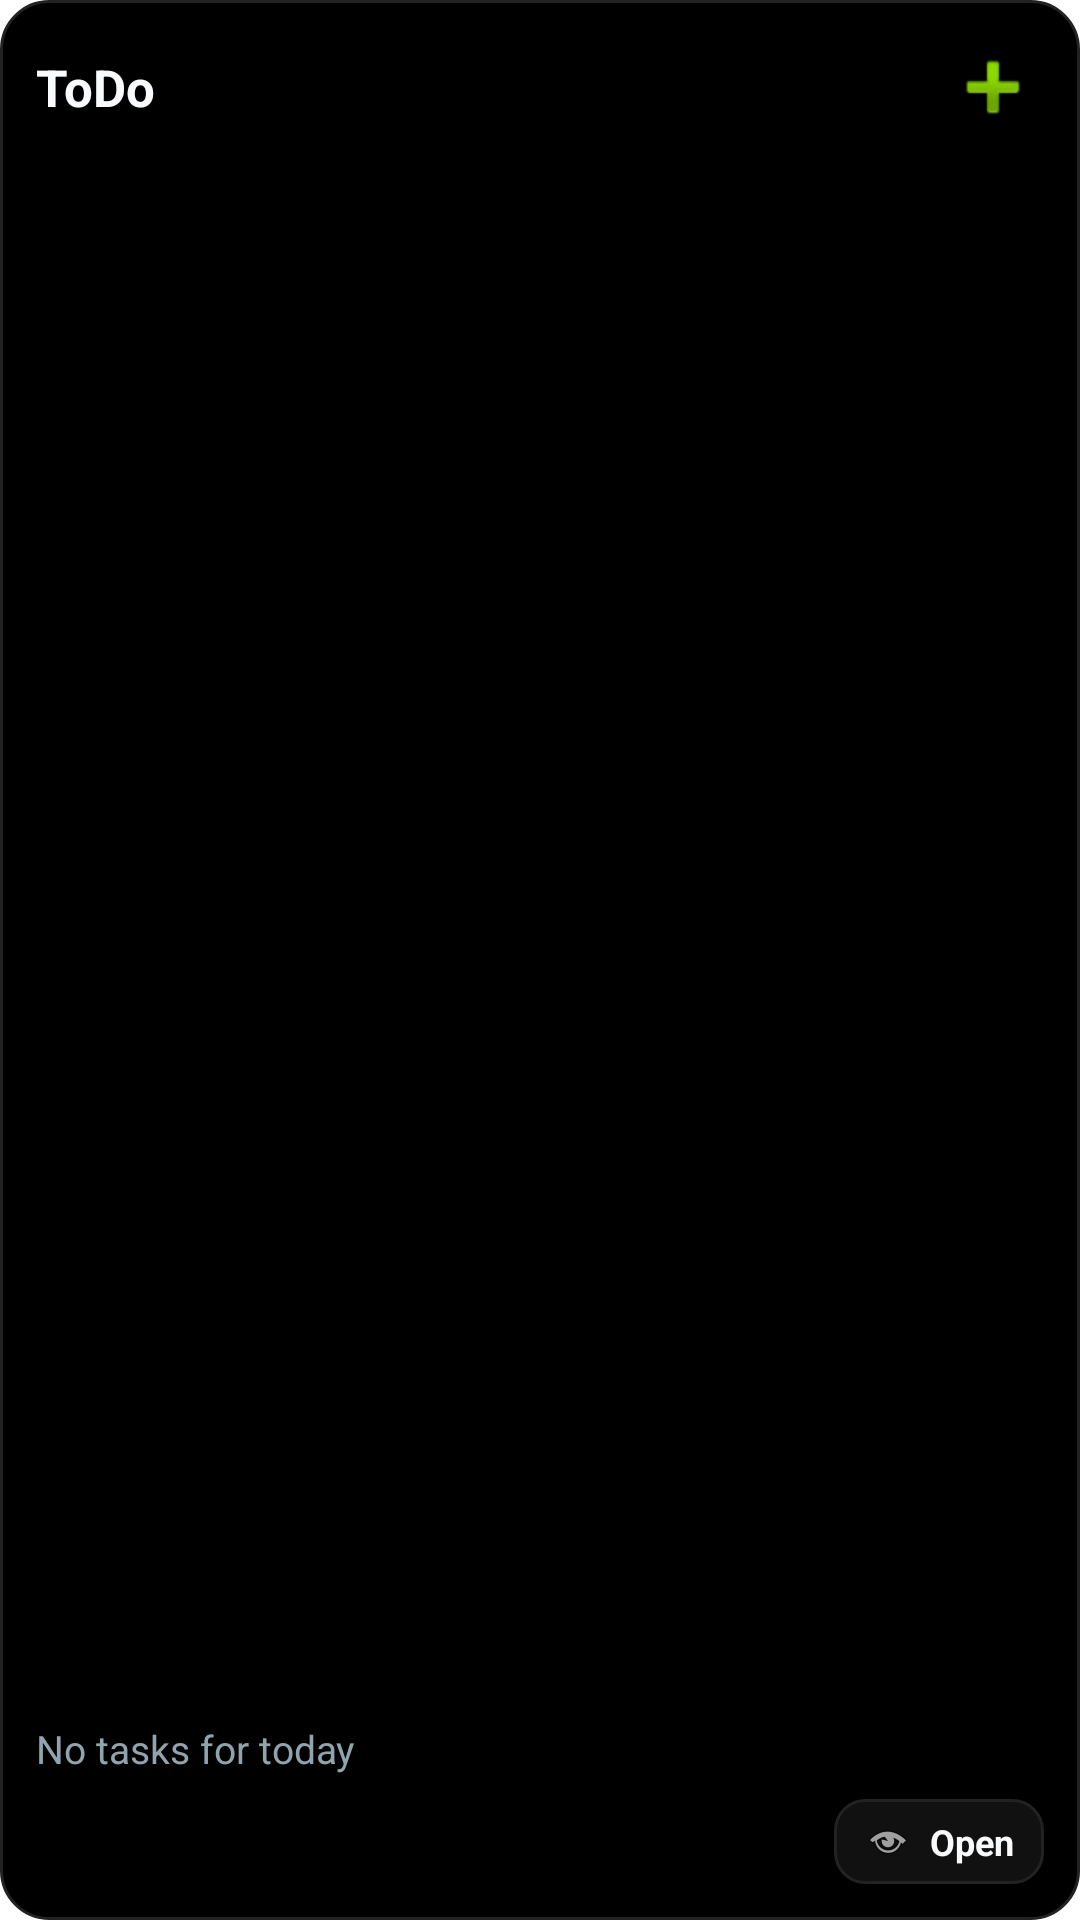

Reconstruct the res/layout file that produces this screen, plus the resources it refers to.
<!-- AndroidManifest.xml: fallback theme Theme.MaterialComponents.DayNight.NoActionBar -->
<!-- res/layout/todo_task_widget_dark.xml -->
<?xml version="1.0" encoding="utf-8"?>
<LinearLayout xmlns:android="http://schemas.android.com/apk/res/android"
    android:id="@+id/widget_root"
    android:layout_width="match_parent"
    android:layout_height="match_parent"
    android:background="@drawable/widget_container_bg_dark"
    android:orientation="vertical"
    android:padding="12dp">

    <LinearLayout
        android:layout_width="match_parent"
        android:layout_height="wrap_content"
        android:gravity="center_vertical"
        android:orientation="horizontal">

        <TextView
            android:id="@+id/widget_title"
            android:layout_width="0dp"
            android:layout_height="wrap_content"
            android:layout_weight="1"
            android:ellipsize="end"
            android:maxLines="1"
            android:text="@string/widget_todo_title"
            android:textColor="@color/widget_title_dark_fixed"
            android:textSize="17sp"
            android:textStyle="bold" />

        <ImageButton
            android:id="@+id/add_task_button"
            android:layout_width="34dp"
            android:layout_height="34dp"
            android:background="@android:color/transparent"
            android:contentDescription="@string/widget_add_task"
            android:padding="4dp"
            android:src="@android:drawable/ic_input_add" />
    </LinearLayout>

    <TextView
        android:id="@+id/task_count_text"
        android:layout_width="wrap_content"
        android:layout_height="wrap_content"
        android:layout_marginTop="3dp"
        android:textColor="@color/widget_subtitle_dark_fixed"
        android:textSize="12sp" />

    <ListView
        android:id="@+id/tasks_list"
        android:layout_width="match_parent"
        android:layout_height="0dp"
        android:layout_marginTop="8dp"
        android:layout_weight="1"
        android:cacheColorHint="@android:color/transparent"
        android:divider="@android:color/transparent"
        android:dividerHeight="6dp"
        android:fadingEdge="none"
        android:scrollbars="none" />

    <TextView
        android:id="@+id/empty_state_text"
        android:layout_width="match_parent"
        android:layout_height="wrap_content"
        android:layout_marginTop="8dp"
        android:gravity="center_vertical"
        android:text="@string/widget_empty_text"
        android:textColor="@color/widget_empty_dark_fixed"
        android:textSize="13sp" />

    <LinearLayout
        android:id="@+id/open_app_button"
        android:layout_width="wrap_content"
        android:layout_height="wrap_content"
        android:layout_gravity="end"
        android:layout_marginTop="8dp"
        android:background="@drawable/widget_row_bg_dark"
        android:gravity="center_vertical"
        android:orientation="horizontal"
        android:paddingStart="10dp"
        android:paddingTop="6dp"
        android:paddingEnd="10dp"
        android:paddingBottom="6dp">

        <ImageView
            android:id="@+id/open_app_icon"
            android:layout_width="16dp"
            android:layout_height="16dp"
            android:contentDescription="@string/widget_open_app"
            android:src="@android:drawable/ic_menu_view" />

        <TextView
            android:id="@+id/open_app_label"
            android:layout_width="wrap_content"
            android:layout_height="wrap_content"
            android:layout_marginStart="6dp"
            android:text="@string/widget_open_short"
            android:textColor="@color/widget_title_dark_fixed"
            android:textSize="12sp"
            android:textStyle="bold" />
    </LinearLayout>

</LinearLayout>
<!-- resources referenced by this layout -->
<resources>
  <color name="widget_empty_dark_fixed">#90A4AE</color>
  <color name="widget_subtitle_dark_fixed">#B0BEC5</color>
  <color name="widget_title_dark_fixed">#F8FAFC</color>
  <!-- drawable widget_container_bg_dark (drawable) -->
  <?xml version="1.0" encoding="utf-8"?>
  <shape xmlns:android="http://schemas.android.com/apk/res/android" android:shape="rectangle">
      <solid android:color="@color/widget_bg_dark_fixed" />
      <stroke
          android:width="1dp"
          android:color="@color/widget_row_stroke_dark_fixed" />
      <corners android:radius="16dp" />
  </shape>
  <!-- drawable widget_row_bg_dark (drawable) -->
  <?xml version="1.0" encoding="utf-8"?>
  <shape xmlns:android="http://schemas.android.com/apk/res/android" android:shape="rectangle">
      <solid android:color="@color/widget_row_bg_dark_fixed" />
      <stroke
          android:width="1dp"
          android:color="@color/widget_row_stroke_dark_fixed" />
      <corners android:radius="10dp" />
  </shape>
  <string name="widget_add_task">Add task</string>
  <string name="widget_empty_text">No tasks for today</string>
  <string name="widget_open_app">Open App</string>
  <string name="widget_open_short">Open</string>
  <string name="widget_todo_title">ToDo</string>
  <color name="widget_bg_dark_fixed">#000000</color>
  <color name="widget_row_stroke_dark_fixed">#222222</color>
  <color name="widget_row_bg_dark_fixed">#111111</color>
</resources>
